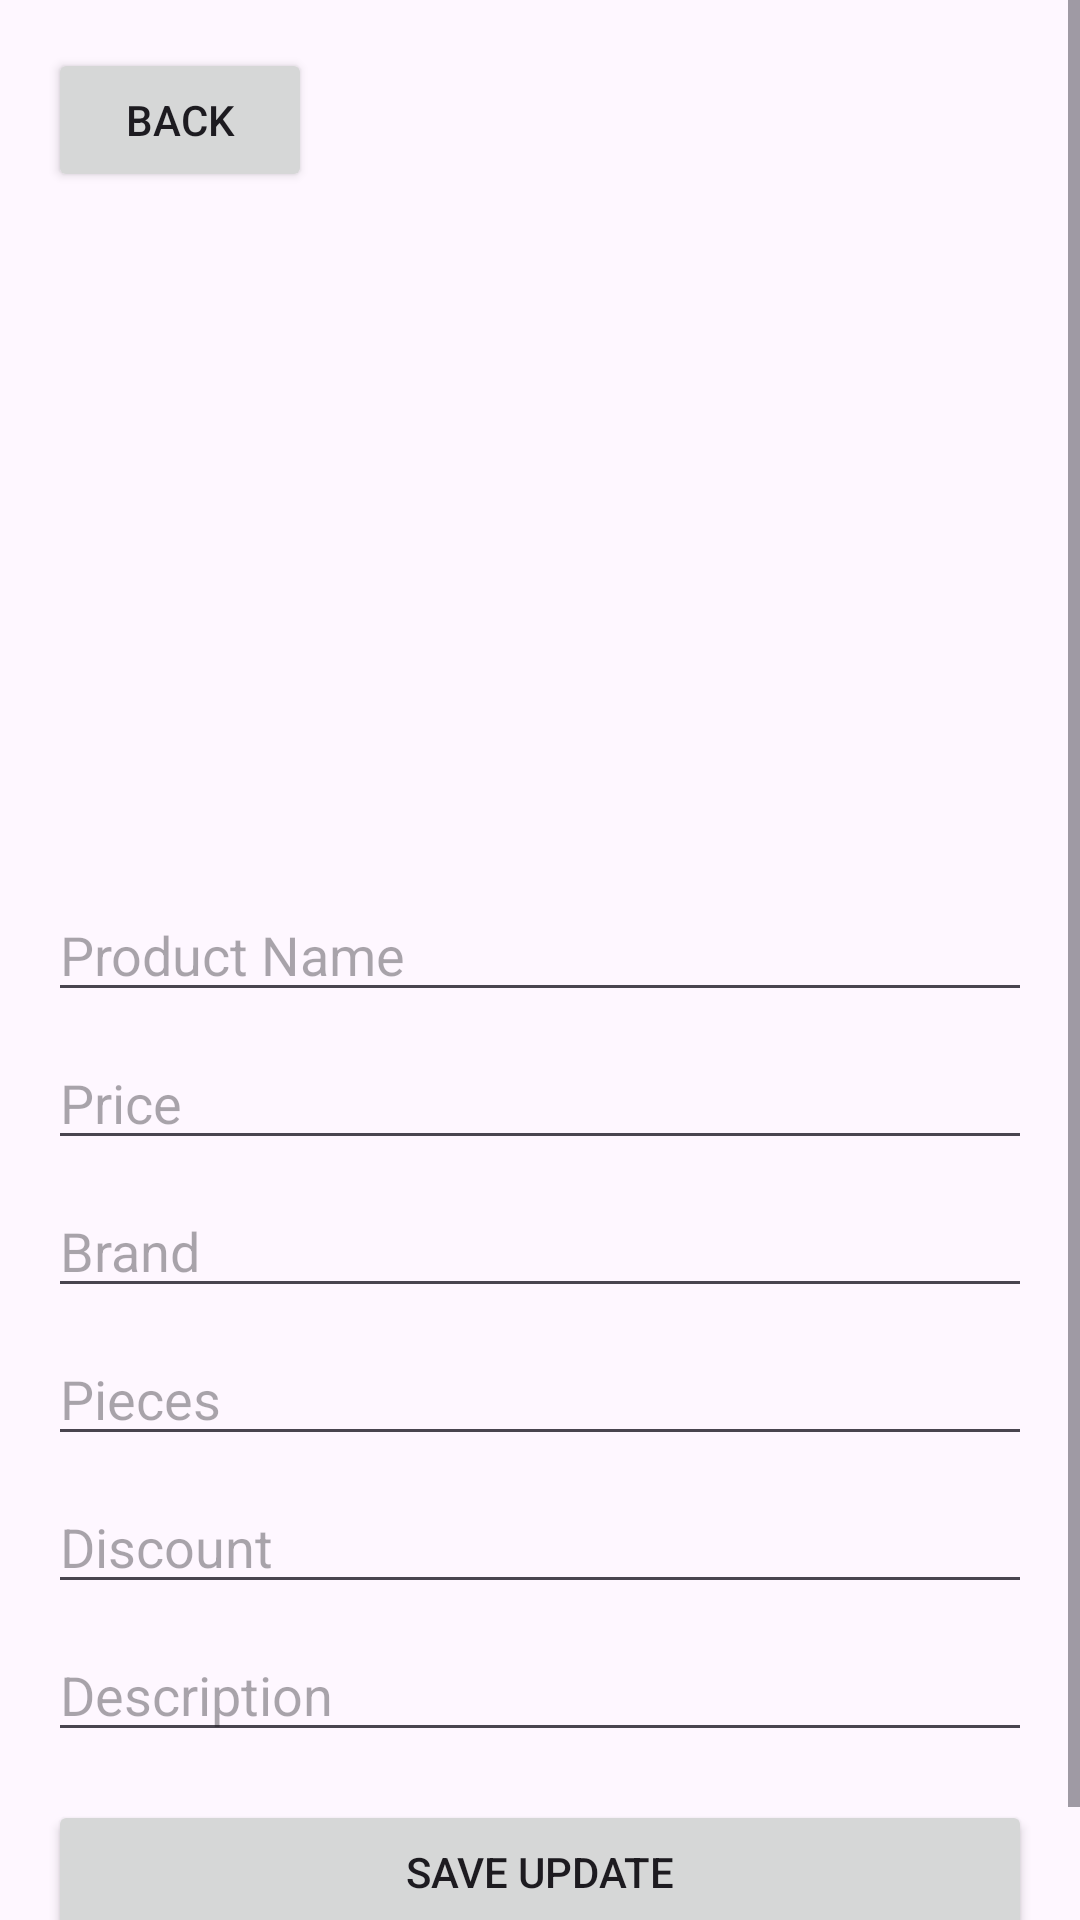

Android layout source for this screen:
<!-- AndroidManifest.xml: application theme Theme.Project -->
<!-- res/layout/activity_update_product.xml -->
<?xml version="1.0" encoding="utf-8"?>
<ScrollView xmlns:android="http://schemas.android.com/apk/res/android"
    android:layout_width="match_parent"
    android:layout_height="match_parent">

    <LinearLayout
        android:layout_width="match_parent"
        android:layout_height="wrap_content"
        android:orientation="vertical"
        android:padding="16dp">

        
        <Button
            android:id="@+id/btnBack"
            android:layout_width="wrap_content"
            android:layout_height="wrap_content"
            android:text="Back"
            android:layout_marginBottom="16dp"/>

        <ImageView
            android:id="@+id/imgProduct"
            android:layout_width="200dp"
            android:layout_height="200dp"
            android:layout_gravity="center"
            android:layout_marginBottom="16dp"/>

        <EditText
            android:id="@+id/edtName"
            android:layout_width="match_parent"
            android:layout_height="wrap_content"
            android:hint="Product Name"
            android:layout_marginBottom="8dp"/>

        <EditText
            android:id="@+id/edtPrice"
            android:layout_width="match_parent"
            android:layout_height="wrap_content"
            android:hint="Price"
            android:inputType="numberDecimal"
            android:layout_marginBottom="8dp"/>

        <EditText
            android:id="@+id/edtBrand"
            android:layout_width="match_parent"
            android:layout_height="wrap_content"
            android:hint="Brand"
            android:layout_marginBottom="8dp"/>

        <EditText
            android:id="@+id/edtPieces"
            android:layout_width="match_parent"
            android:layout_height="wrap_content"
            android:hint="Pieces"
            android:inputType="number"
            android:layout_marginBottom="8dp"/>

        <EditText
            android:id="@+id/edtDiscount"
            android:layout_width="match_parent"
            android:layout_height="wrap_content"
            android:hint="Discount"
            android:inputType="numberDecimal"
            android:layout_marginBottom="8dp"/>

        <EditText
            android:id="@+id/edtDescription"
            android:layout_width="match_parent"
            android:layout_height="wrap_content"
            android:hint="Description"
            android:layout_marginBottom="16dp"/>

        <Button
            android:id="@+id/btnSaveUpdate"
            android:layout_width="match_parent"
            android:layout_height="wrap_content"
            android:text="Save Update"
            android:layout_marginBottom="16dp"/>

    </LinearLayout>

</ScrollView>
<!-- resources referenced by this layout -->
<resources>
  <style name="Theme.Project" parent="Base.Theme.Project" />
  <style name="Base.Theme.Project" parent="Theme.Material3.DayNight">
          
          
          <item name="windowActionBar">true</item>
          <item name="windowNoTitle">false</item>
          <item name="colorPrimary">#0093AB</item>
          <item name="colorPrimaryVariant">#006778</item>
          <item name="colorOnPrimary">@color/white</item>
          
          <item name="colorSecondary">#FFFFFF</item>
          <item name="colorSecondaryVariant">#FFFFFF</item>
          <item name="colorOnSecondary">@color/black</item>
          
          <item name="android:statusBarColor" tools:targetApi="l">?attr/colorPrimaryVariant</item>
      </style>
  <color name="white">#FFFFFF</color>
  <color name="black">#000000</color>
</resources>
